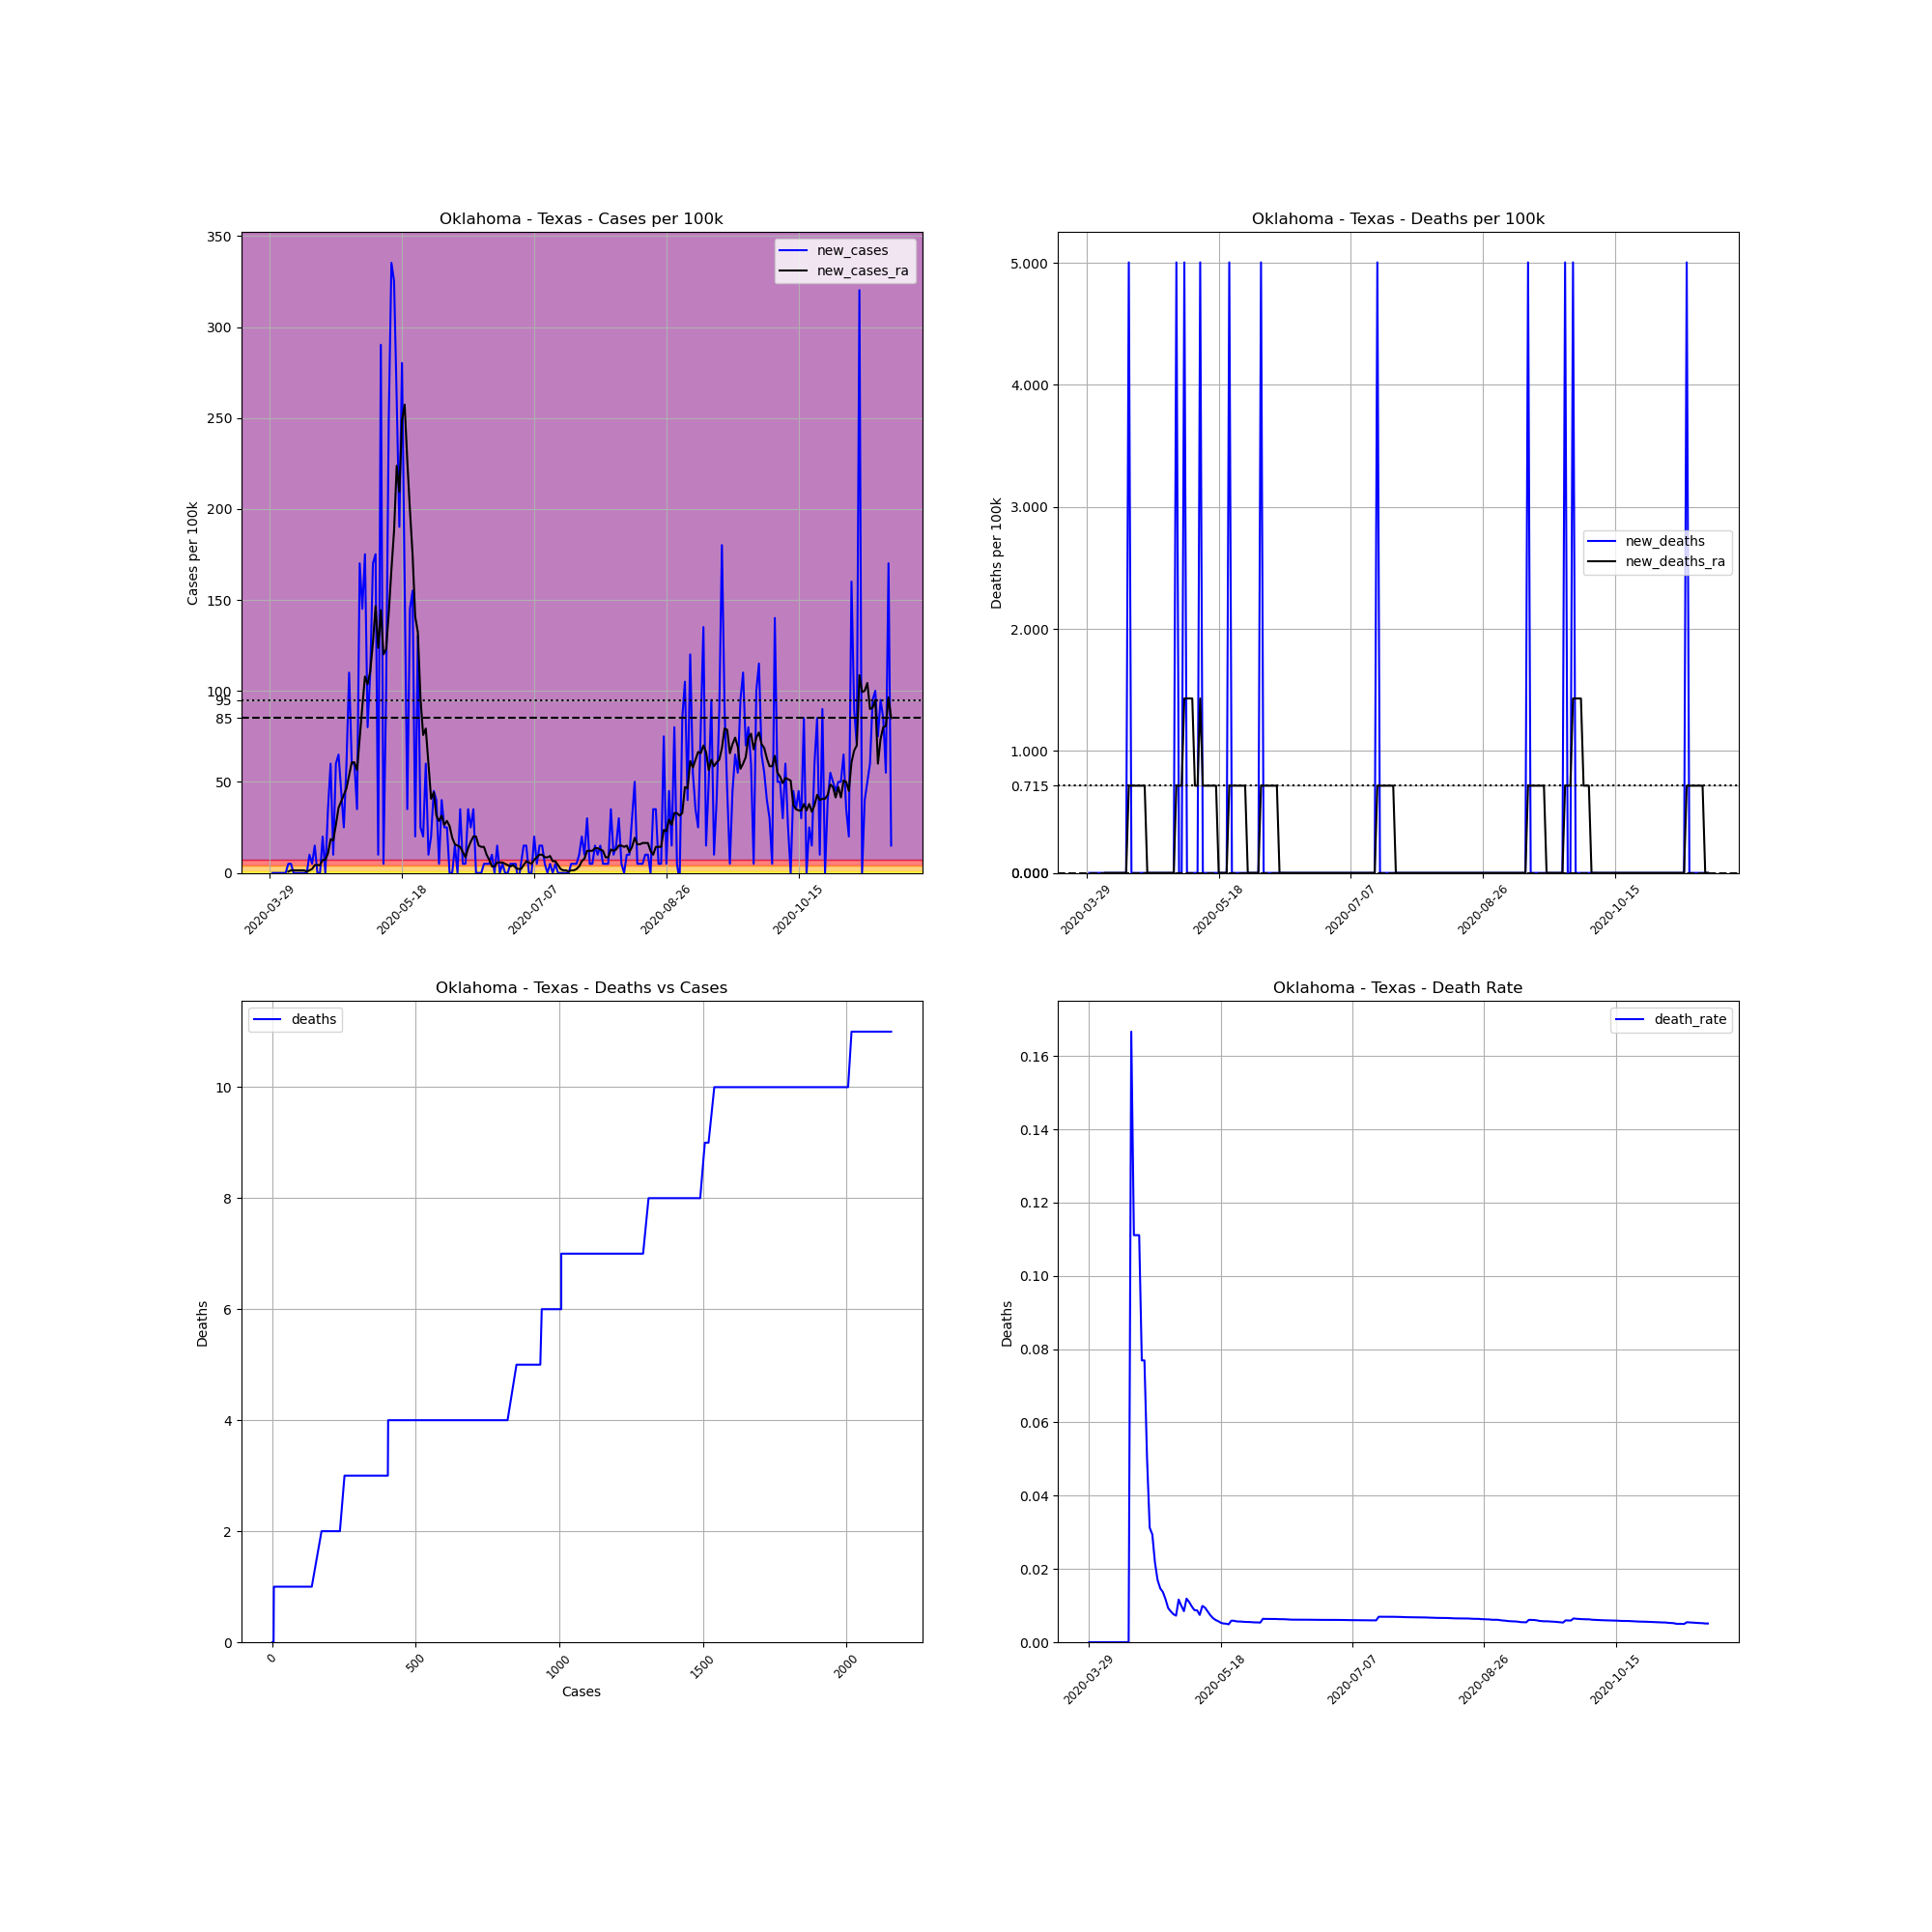

Values plotted in this chart, from the file beside it:
, date, county, state, fips, cases, deaths, COUNTY, STNAME, CTYNAME, POPESTIMATE2019, cases_per_100k, deaths_per_100k, death_rate, new_cases, new_deaths, new_cases_ra, new_deaths_ra
468384, 2020-03-29, Texas, Oklahoma, 40139, 1, 0, 139, Oklahoma, Texas, 19983, 5.004, 0.0, 0.0, , , , 
468385, 2020-03-30, Texas, Oklahoma, 40139, 1, 0, 139, Oklahoma, Texas, 19983, 5.004, 0.0, 0.0, 0.0, 0.0, , 
468386, 2020-03-31, Texas, Oklahoma, 40139, 1, 0, 139, Oklahoma, Texas, 19983, 5.004, 0.0, 0.0, 0.0, 0.0, , 
468387, 2020-04-01, Texas, Oklahoma, 40139, 1, 0, 139, Oklahoma, Texas, 19983, 5.004, 0.0, 0.0, 0.0, 0.0, , 
468388, 2020-04-02, Texas, Oklahoma, 40139, 1, 0, 139, Oklahoma, Texas, 19983, 5.004, 0.0, 0.0, 0.0, 0.0, , 
468389, 2020-04-03, Texas, Oklahoma, 40139, 1, 0, 139, Oklahoma, Texas, 19983, 5.004, 0.0, 0.0, 0.0, 0.0, , 
468390, 2020-04-04, Texas, Oklahoma, 40139, 1, 0, 139, Oklahoma, Texas, 19983, 5.004, 0.0, 0.0, 0.0, 0.0, , 
468391, 2020-04-05, Texas, Oklahoma, 40139, 2, 0, 139, Oklahoma, Texas, 19983, 10.01, 0.0, 0.0, 5.004, 0.0, 0.7149, 0.0
468392, 2020-04-06, Texas, Oklahoma, 40139, 3, 0, 139, Oklahoma, Texas, 19983, 15.01, 0.0, 0.0, 5.004, 0.0, 1.43, 0.0
468393, 2020-04-07, Texas, Oklahoma, 40139, 3, 0, 139, Oklahoma, Texas, 19983, 15.01, 0.0, 0.0, 0.0, 0.0, 1.43, 0.0
468394, 2020-04-08, Texas, Oklahoma, 40139, 3, 0, 139, Oklahoma, Texas, 19983, 15.01, 0.0, 0.0, 0.0, 0.0, 1.43, 0.0
468395, 2020-04-09, Texas, Oklahoma, 40139, 3, 0, 139, Oklahoma, Texas, 19983, 15.01, 0.0, 0.0, 0.0, 0.0, 1.43, 0.0
468396, 2020-04-10, Texas, Oklahoma, 40139, 3, 0, 139, Oklahoma, Texas, 19983, 15.01, 0.0, 0.0, 0.0, 0.0, 1.43, 0.0
468397, 2020-04-11, Texas, Oklahoma, 40139, 3, 0, 139, Oklahoma, Texas, 19983, 15.01, 0.0, 0.0, 0.0, 0.0, 1.43, 0.0
468398, 2020-04-12, Texas, Oklahoma, 40139, 3, 0, 139, Oklahoma, Texas, 19983, 15.01, 0.0, 0.0, 0.0, 0.0, 0.7149, 0.0
468399, 2020-04-13, Texas, Oklahoma, 40139, 5, 0, 139, Oklahoma, Texas, 19983, 25.02, 0.0, 0.0, 10.01, 0.0, 1.43, 0.0
468400, 2020-04-14, Texas, Oklahoma, 40139, 6, 1, 139, Oklahoma, Texas, 19983, 30.03, 5.004, 0.1667, 5.004, 5.004, 2.145, 0.7149
468401, 2020-04-15, Texas, Oklahoma, 40139, 9, 1, 139, Oklahoma, Texas, 19983, 45.04, 5.004, 0.1111, 15.01, 0.0, 4.289, 0.7149
468402, 2020-04-16, Texas, Oklahoma, 40139, 9, 1, 139, Oklahoma, Texas, 19983, 45.04, 5.004, 0.1111, 0.0, 0.0, 4.289, 0.7149
468403, 2020-04-17, Texas, Oklahoma, 40139, 9, 1, 139, Oklahoma, Texas, 19983, 45.04, 5.004, 0.1111, 0.0, 0.0, 4.289, 0.7149
468404, 2020-04-18, Texas, Oklahoma, 40139, 13, 1, 139, Oklahoma, Texas, 19983, 65.06, 5.004, 0.07692, 20.02, 0.0, 7.149, 0.7149
468405, 2020-04-19, Texas, Oklahoma, 40139, 13, 1, 139, Oklahoma, Texas, 19983, 65.06, 5.004, 0.07692, 0.0, 0.0, 7.149, 0.7149
468406, 2020-04-20, Texas, Oklahoma, 40139, 20, 1, 139, Oklahoma, Texas, 19983, 100.1, 5.004, 0.05, 35.03, 0.0, 10.72, 0.7149
468407, 2020-04-21, Texas, Oklahoma, 40139, 32, 1, 139, Oklahoma, Texas, 19983, 160.1, 5.004, 0.03125, 60.05, 0.0, 18.59, 0.0
468408, 2020-04-22, Texas, Oklahoma, 40139, 34, 1, 139, Oklahoma, Texas, 19983, 170.1, 5.004, 0.02941, 10.01, 0.0, 17.87, 0.0
468409, 2020-04-23, Texas, Oklahoma, 40139, 46, 1, 139, Oklahoma, Texas, 19983, 230.2, 5.004, 0.02174, 60.05, 0.0, 26.45, 0.0
468410, 2020-04-24, Texas, Oklahoma, 40139, 59, 1, 139, Oklahoma, Texas, 19983, 295.3, 5.004, 0.01695, 65.06, 0.0, 35.74, 0.0
468411, 2020-04-25, Texas, Oklahoma, 40139, 68, 1, 139, Oklahoma, Texas, 19983, 340.3, 5.004, 0.01471, 45.04, 0.0, 39.32, 0.0
468412, 2020-04-26, Texas, Oklahoma, 40139, 73, 1, 139, Oklahoma, Texas, 19983, 365.3, 5.004, 0.0137, 25.02, 0.0, 42.89, 0.0
468413, 2020-04-27, Texas, Oklahoma, 40139, 85, 1, 139, Oklahoma, Texas, 19983, 425.4, 5.004, 0.01176, 60.05, 0.0, 46.47, 0.0
468414, 2020-04-28, Texas, Oklahoma, 40139, 107, 1, 139, Oklahoma, Texas, 19983, 535.5, 5.004, 0.009346, 110.1, 0.0, 53.62, 0.0
468415, 2020-04-29, Texas, Oklahoma, 40139, 119, 1, 139, Oklahoma, Texas, 19983, 595.5, 5.004, 0.008403, 60.05, 0.0, 60.77, 0.0
468416, 2020-04-30, Texas, Oklahoma, 40139, 131, 1, 139, Oklahoma, Texas, 19983, 655.6, 5.004, 0.007634, 60.05, 0.0, 60.77, 0.0
468417, 2020-05-01, Texas, Oklahoma, 40139, 138, 1, 139, Oklahoma, Texas, 19983, 690.6, 5.004, 0.007246, 35.03, 0.0, 56.48, 0.0
468418, 2020-05-02, Texas, Oklahoma, 40139, 172, 2, 139, Oklahoma, Texas, 19983, 860.7, 10.01, 0.01163, 170.1, 5.004, 74.35, 0.7149
468419, 2020-05-03, Texas, Oklahoma, 40139, 201, 2, 139, Oklahoma, Texas, 19983, 1006, 10.01, 0.00995, 145.1, 0.0, 91.51, 0.7149
468420, 2020-05-04, Texas, Oklahoma, 40139, 236, 2, 139, Oklahoma, Texas, 19983, 1181, 10.01, 0.008475, 175.1, 0.0, 107.9, 0.7149
468421, 2020-05-05, Texas, Oklahoma, 40139, 252, 3, 139, Oklahoma, Texas, 19983, 1261, 15.01, 0.0119, 80.07, 5.004, 103.7, 1.43
468422, 2020-05-06, Texas, Oklahoma, 40139, 274, 3, 139, Oklahoma, Texas, 19983, 1371, 15.01, 0.01095, 110.1, 0.0, 110.8, 1.43
468423, 2020-05-07, Texas, Oklahoma, 40139, 308, 3, 139, Oklahoma, Texas, 19983, 1541, 15.01, 0.00974, 170.1, 0.0, 126.5, 1.43
468424, 2020-05-08, Texas, Oklahoma, 40139, 343, 3, 139, Oklahoma, Texas, 19983, 1716, 15.01, 0.008746, 175.1, 0.0, 146.6, 1.43
468425, 2020-05-09, Texas, Oklahoma, 40139, 345, 3, 139, Oklahoma, Texas, 19983, 1726, 15.01, 0.008696, 10.01, 0.0, 123.7, 0.7149
468426, 2020-05-10, Texas, Oklahoma, 40139, 403, 3, 139, Oklahoma, Texas, 19983, 2017, 15.01, 0.007444, 290.2, 0.0, 144.4, 0.7149
468427, 2020-05-11, Texas, Oklahoma, 40139, 404, 4, 139, Oklahoma, Texas, 19983, 2022, 20.02, 0.009901, 5.004, 5.004, 120.1, 1.43
468428, 2020-05-12, Texas, Oklahoma, 40139, 424, 4, 139, Oklahoma, Texas, 19983, 2122, 20.02, 0.009434, 100.1, 0.0, 123, 0.7149
468429, 2020-05-13, Texas, Oklahoma, 40139, 474, 4, 139, Oklahoma, Texas, 19983, 2372, 20.02, 0.008439, 250.2, 0.0, 143, 0.7149
468430, 2020-05-14, Texas, Oklahoma, 40139, 541, 4, 139, Oklahoma, Texas, 19983, 2707, 20.02, 0.007394, 335.3, 0.0, 166.6, 0.7149
468431, 2020-05-15, Texas, Oklahoma, 40139, 606, 4, 139, Oklahoma, Texas, 19983, 3033, 20.02, 0.006601, 325.3, 0.0, 188, 0.7149
468432, 2020-05-16, Texas, Oklahoma, 40139, 658, 4, 139, Oklahoma, Texas, 19983, 3293, 20.02, 0.006079, 260.2, 0.0, 223.8, 0.7149
468433, 2020-05-17, Texas, Oklahoma, 40139, 696, 4, 139, Oklahoma, Texas, 19983, 3483, 20.02, 0.005747, 190.2, 0.0, 209.5, 0.7149
468434, 2020-05-18, Texas, Oklahoma, 40139, 752, 4, 139, Oklahoma, Texas, 19983, 3763, 20.02, 0.005319, 280.2, 0.0, 248.8, 0.0
468435, 2020-05-19, Texas, Oklahoma, 40139, 784, 4, 139, Oklahoma, Texas, 19983, 3923, 20.02, 0.005102, 160.1, 0.0, 257.4, 0.0
468436, 2020-05-20, Texas, Oklahoma, 40139, 791, 4, 139, Oklahoma, Texas, 19983, 3958, 20.02, 0.005057, 35.03, 0.0, 226.6, 0.0
468437, 2020-05-21, Texas, Oklahoma, 40139, 820, 4, 139, Oklahoma, Texas, 19983, 4103, 20.02, 0.004878, 145.1, 0.0, 199.5, 0.0
468438, 2020-05-22, Texas, Oklahoma, 40139, 851, 5, 139, Oklahoma, Texas, 19983, 4259, 25.02, 0.005875, 155.1, 5.004, 175.1, 0.7149
468439, 2020-05-23, Texas, Oklahoma, 40139, 855, 5, 139, Oklahoma, Texas, 19983, 4279, 25.02, 0.005848, 20.02, 0.0, 140.8, 0.7149
468440, 2020-05-24, Texas, Oklahoma, 40139, 881, 5, 139, Oklahoma, Texas, 19983, 4409, 25.02, 0.005675, 130.1, 0.0, 132.3, 0.7149
468441, 2020-05-25, Texas, Oklahoma, 40139, 886, 5, 139, Oklahoma, Texas, 19983, 4434, 25.02, 0.005643, 25.02, 0.0, 95.8, 0.7149
468442, 2020-05-26, Texas, Oklahoma, 40139, 890, 5, 139, Oklahoma, Texas, 19983, 4454, 25.02, 0.005618, 20.02, 0.0, 75.78, 0.7149
468443, 2020-05-27, Texas, Oklahoma, 40139, 902, 5, 139, Oklahoma, Texas, 19983, 4514, 25.02, 0.005543, 60.05, 0.0, 79.35, 0.7149
... 176 more rows
